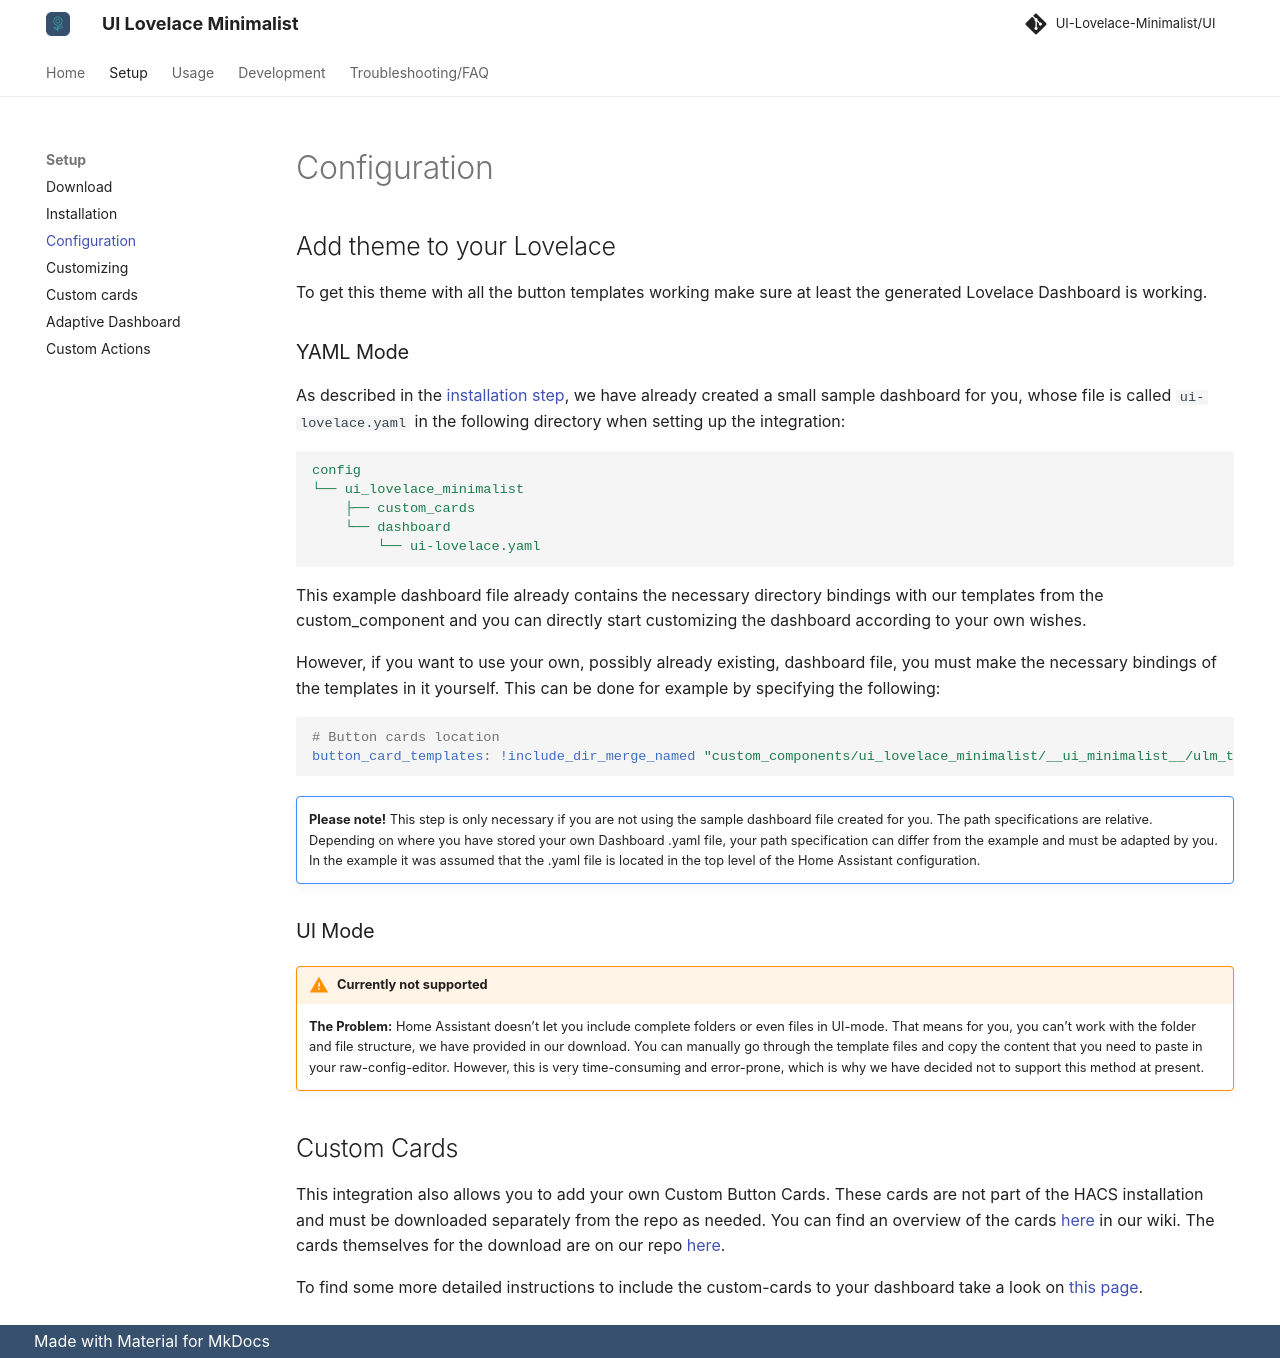

repository: alessandrosabbadini/UI-Lovelace-Minimalist-Cards · page: setup/configuration/index.html · generator: mkdocs

---
title: Configuration
hide:
  - toc
---
<!-- markdownlint-disable MD046 -->
## Add theme to your Lovelace

To get this theme with all the button templates working make sure at least the generated Lovelace Dashboard is working.

### YAML Mode

As described in the [installation step](https://ui-lovelace-minimalist.github.io/UI/setup/installation/#install-integration), we have already created a small sample dashboard for you, whose file is called `ui-lovelace.yaml` in the following directory when setting up the integration:

```yaml
config
└── ui_lovelace_minimalist
    ├── custom_cards
    └── dashboard
        └── ui-lovelace.yaml
```

This example dashboard file already contains the necessary directory bindings with our templates from the custom_component and you can directly start customizing the dashboard according to your own wishes.

However, if you want to use your own, possibly already existing, dashboard file, you must make the necessary bindings of the templates in it yourself. This can be done for example by specifying the following:

```yaml
# Button cards location
button_card_templates: !include_dir_merge_named "custom_components/ui_lovelace_minimalist/__ui_minimalist__/ulm_templates/"
```

!!! note ""

    **Please note!** This step is only necessary if you are not using the sample dashboard file created for you. The path specifications are relative. Depending on where you have stored your own Dashboard .yaml file, your path specification can differ from the example and must be adapted by you. In the example it was assumed that the .yaml file is located in the top level of the Home Assistant configuration.

### UI Mode

!!! warning "Currently not supported"

    **The Problem:** Home Assistant doesn’t let you include complete folders or even files in UI-mode. That means for you, you can’t work with the folder and file structure, we have provided in our download.
    You can manually go through the template files and copy the content that you need to paste in your raw-config-editor. However, this is very time-consuming and error-prone, which is why we have decided not to support this method at present.

## Custom Cards

This integration also allows you to add your own Custom Button Cards. These cards are not part of the HACS installation and must be downloaded separately from the repo as needed. You can find an overview of the cards [here](https://ui-lovelace-minimalist.github.io/UI/usage/custom_cards/custom_card_bar_card/) in our wiki. The cards themselves for the download are on our repo [here](https://github.com/UI-Lovelace-Minimalist/UI/tree/main/custom_cards).

To find some more detailed instructions to include the custom-cards to your dashboard take a look on [this page](https://ui-lovelace-minimalist.github.io/UI/setup/custom_cards/).
